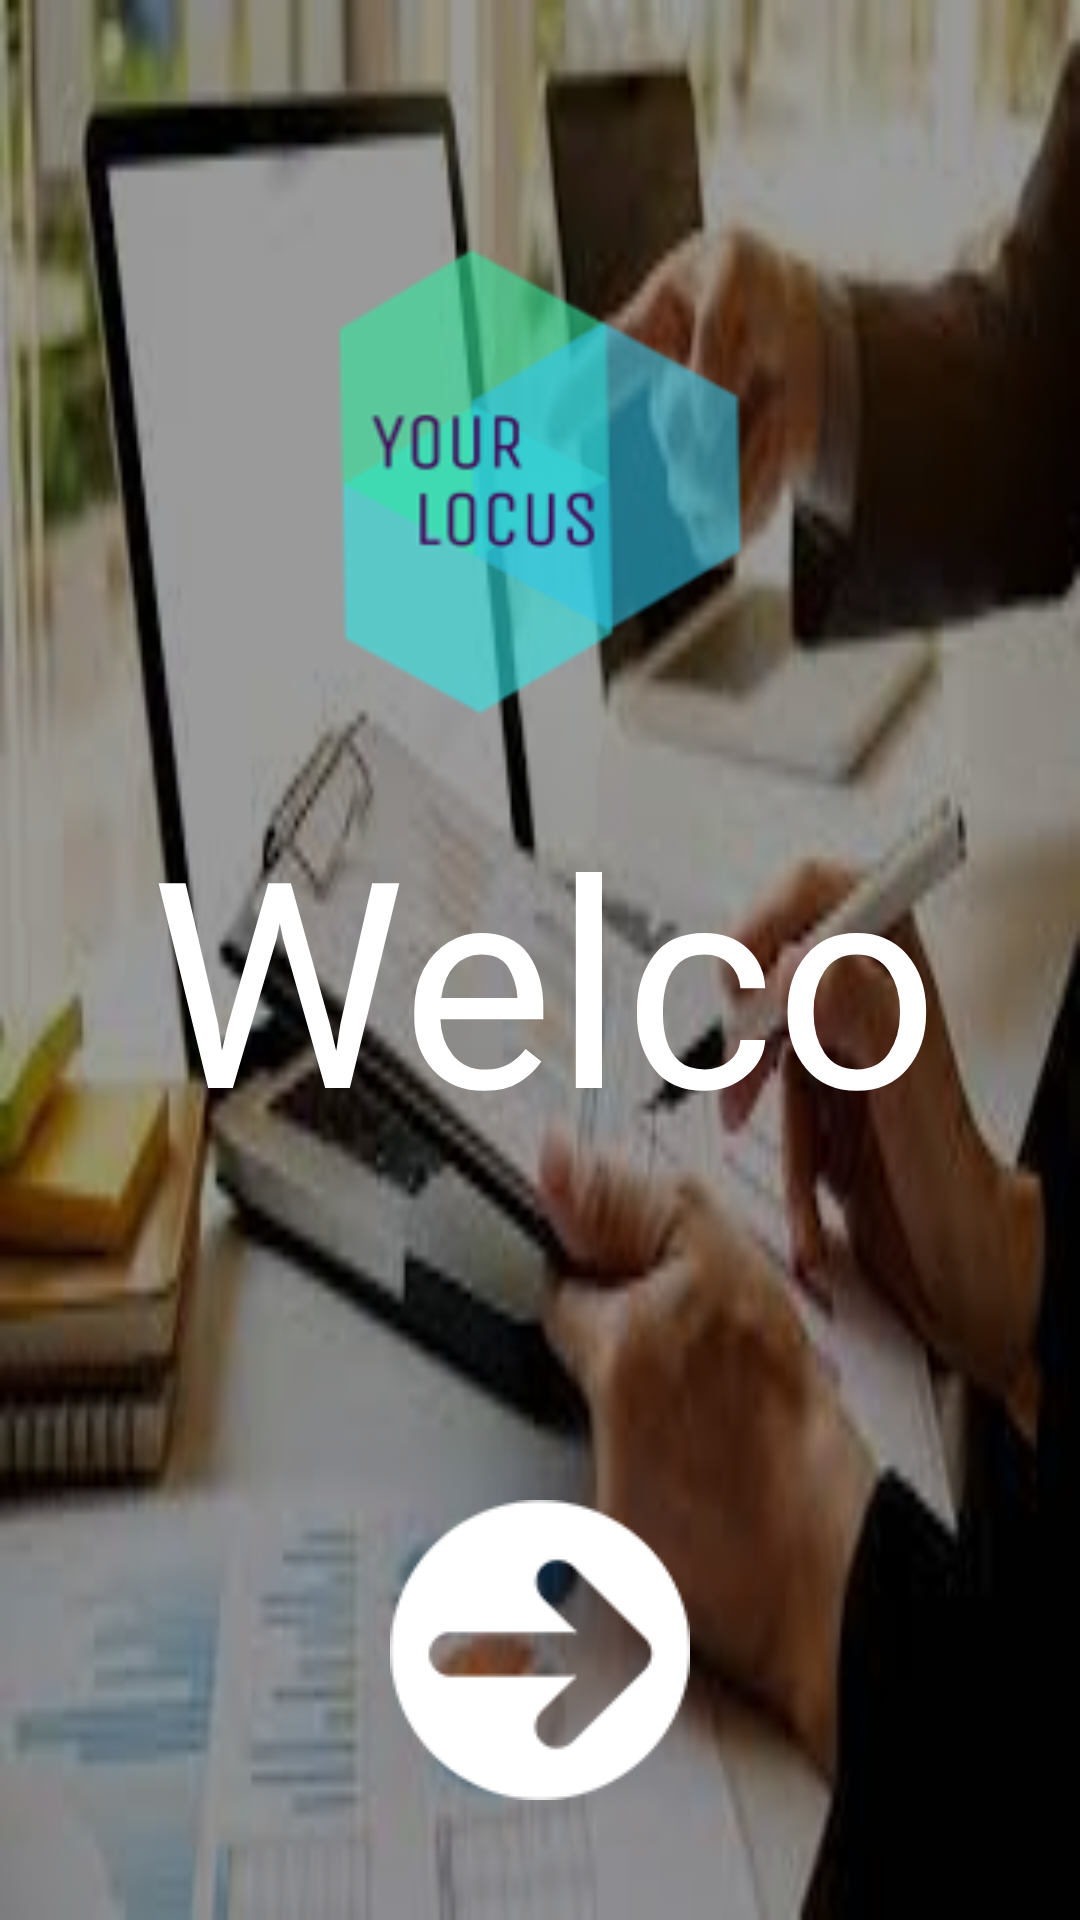

The Android layout XML behind this screen, and the referenced resources:
<!-- AndroidManifest.xml: application theme AppTheme -->
<!-- res/layout/activity_main.xml -->
<?xml version="1.0" encoding="utf-8"?>
<RelativeLayout
    xmlns:android="http://schemas.android.com/apk/res/android"
    xmlns:app="http://schemas.android.com/apk/res-auto"
    xmlns:tools="http://schemas.android.com/tools"
    android:layout_width="match_parent"
    android:layout_height="match_parent"
    android:background="@drawable/imagebackground"
    tools:context=".MainActivity">

    <ImageView
        android:id="@+id/logos"
        android:layout_width="500dp"
        android:layout_height="200dp"
        android:layout_centerHorizontal="true"
        android:layout_marginTop="60dp"
        android:src="@drawable/logo1"
        android:contentDescription="@string/logos" />

    <TextView
        android:id="@+id/welcome"
        android:layout_width="wrap_content"
        android:layout_height="230dp"
        android:layout_alignParentBottom="true"
        android:layout_alignParentEnd="true"
        android:layout_alignParentStart="true"
        android:layout_alignParentTop="true"
        android:layout_marginBottom="240dp"
        android:layout_marginEnd="46dp"
        android:layout_marginStart="50dp"
        android:layout_marginTop="261dp"
        android:fontFamily="@font/marck_script"
        android:text="@string/welcome"
        android:textColor="#FFFFFF"
        android:textSize="96sp" />

    <ImageButton
        android:id="@+id/arrow"
        android:layout_width="100dp"
        android:layout_height="100dp"
        android:layout_centerHorizontal="true"
        android:layout_marginTop="500dp"
        android:background="@drawable/arrow"
        android:contentDescription="@string/arrows"/>

</RelativeLayout>
<!-- resources referenced by this layout -->
<resources>
  <!-- drawable arrow (drawable) -->
  <?xml version="1.0" encoding="utf-8"?>
  <selector xmlns:android="http://schemas.android.com/apk/res/android">
  
      <item android:state_pressed="true" android:drawable="@drawable/greenarrow1"/>
  
      <item android:state_pressed="false" android:drawable="@drawable/whitearrow1"/>
  </selector>
  <!-- drawable imagebackground: png bitmap (drawable, 88359 bytes) -->
  <!-- drawable logo1: png bitmap (drawable, 12115 bytes) -->
  <string name="arrows">TODO</string>
  <string name="logos">TODO</string>
  <string name="welcome">Welcome</string>
  <style name="AppTheme" parent="Theme.AppCompat.Light.NoActionBar">
          
          <item name="colorPrimary">@color/colorPrimary</item>
          <item name="colorPrimaryDark">@color/colorPrimaryDark</item>
          <item name="colorAccent">@color/colorAccent</item>
      </style>
  <!-- drawable greenarrow1: png bitmap (drawable, 2466 bytes) -->
  <!-- drawable whitearrow1: png bitmap (drawable, 2305 bytes) -->
  <color name="colorPrimary">#696969</color>
  <color name="colorPrimaryDark">#696969</color>
  <color name="colorAccent">#DCDCDC</color>
</resources>
